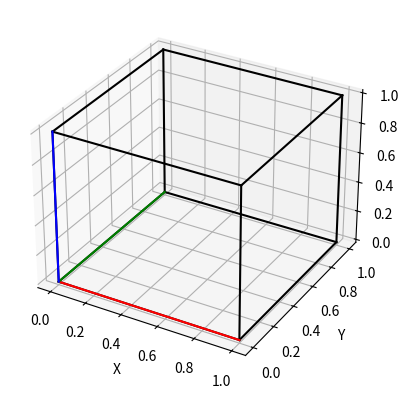

This figure's Python source:
import matplotlib.pyplot as plt
import numpy as np

points = np.array(
        [
            [0, 0, 0],
            [1, 0, 0],
            [1, 0, 1],
            [0, 0, 1],
            [0, 1, 0],
            [1, 1, 0],
            [1, 1, 1],
            [0, 1, 1],
            [1, 0, 0],
            [0, 1, 0],
            [0, 0, 1]
        ])

edges = [
         [4, 5], [5, 6], [6, 7], [7, 4],  # Lines of back plane
         [0, 4], [1, 5], [2, 6], [3, 7], # Lines connecting front with back-plane
         [0, 1], [1, 2], [2, 3], [3, 0],  # Lines of front plane
         [0, 8], [0, 9], [0, 10],  # Lines indicating the coordinate frame
        ]

edgecolors = [
               '0','0','0','0',
               '0','0','0','0',
               'k','k','k','k',
               'r','g','b'
             ]

fig = plt.figure()
ax = fig.add_subplot(111, projection='3d')

for i in range(len(edges)):
    edge = edges[i]
    start = points[edge[0]]
    end = points[edge[1]]

    ax.plot([start[0], end[0]], [start[1], end[1]], zs=[start[2], end[2]], color=edgecolors[i])

ax.set_xlabel('X')
ax.set_ylabel('Y')
ax.set_zlabel('Z')

plt.show()